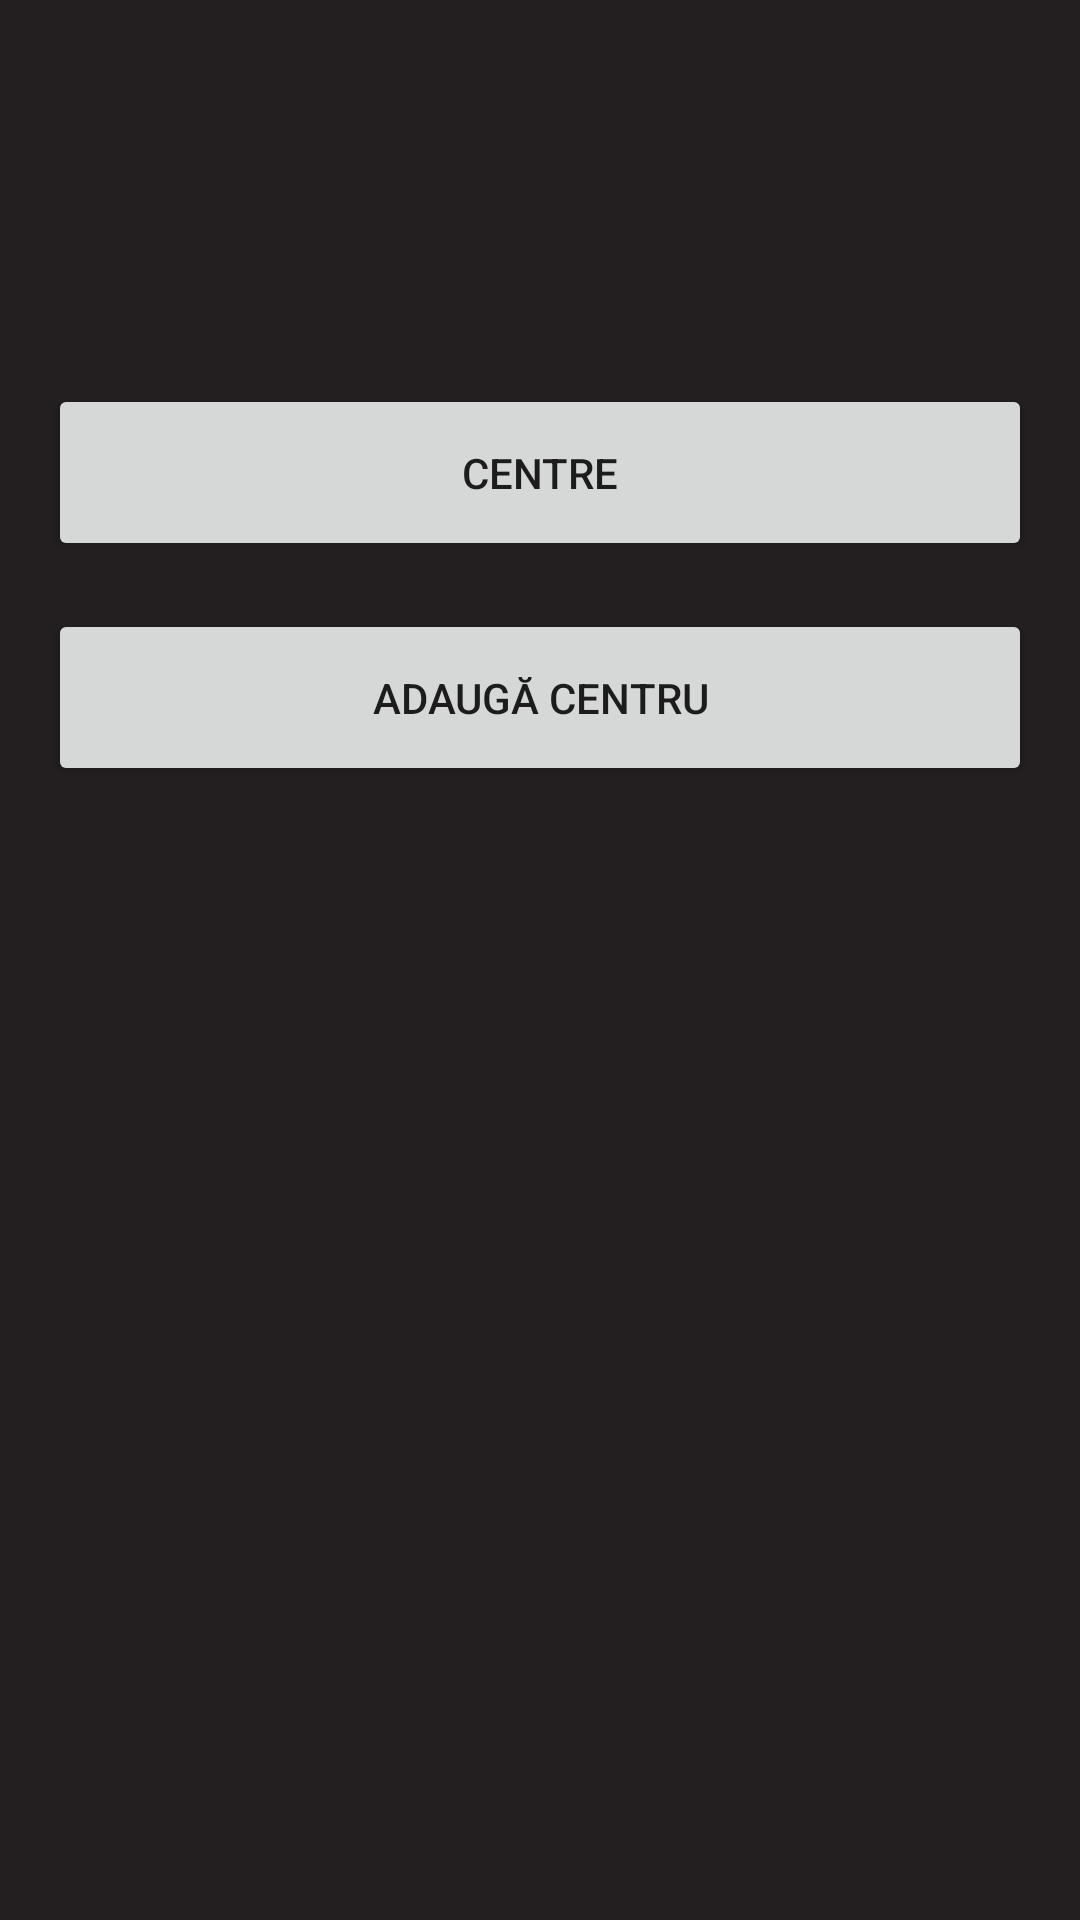

Here is an Android app screen rendered from its layout file. Give the layout XML and the strings, colors and styles it references.
<!-- AndroidManifest.xml: application theme Theme.Tema2.NoActionBar -->
<!-- res/layout/activity_main.xml -->
<?xml version="1.0" encoding="utf-8"?>
<androidx.constraintlayout.widget.ConstraintLayout xmlns:android="http://schemas.android.com/apk/res/android"
    xmlns:app="http://schemas.android.com/apk/res-auto"
    xmlns:tools="http://schemas.android.com/tools"
    android:layout_width="match_parent"
    android:layout_height="match_parent"
    android:background="@color/dark_grey"
    tools:context=".MainActivity">

    <Button
        android:id="@+id/vladescu_alexandra_bianca_main_centre"
        style="@style/button"
        android:layout_width="match_parent"
        android:layout_height="wrap_content"
        android:layout_marginStart="16dp"
        android:layout_marginLeft="16dp"
        android:layout_marginTop="128dp"
        android:layout_marginEnd="16dp"
        android:layout_marginRight="16dp"
        android:padding="20dp"
        android:text="@string/vladescu_alexandra_bianca_main_centre"
        app:layout_constraintEnd_toEndOf="parent"
        app:layout_constraintStart_toStartOf="parent"
        app:layout_constraintTop_toTopOf="parent" />

    <Button
        android:id="@+id/vladescu_alexandra_bianca_main_adauga_centru"
        style="@style/button"
        android:layout_width="match_parent"
        android:layout_height="wrap_content"
        android:layout_marginStart="16dp"
        android:layout_marginLeft="16dp"
        android:layout_marginTop="16dp"
        android:layout_marginEnd="16dp"
        android:layout_marginRight="16dp"
        android:padding="20dp"
        android:text="@string/vladescu_alexandra_bianca_main_adauga_centru"
        app:layout_constraintEnd_toEndOf="parent"
        app:layout_constraintStart_toStartOf="parent"
        app:layout_constraintTop_toBottomOf="@+id/vladescu_alexandra_bianca_main_centre" />
</androidx.constraintlayout.widget.ConstraintLayout>
<!-- resources referenced by this layout -->
<resources>
  <color name="dark_grey">#231F20</color>
  <string name="vladescu_alexandra_bianca_main_adauga_centru">Adaugă centru</string>
  <string name="vladescu_alexandra_bianca_main_centre">Centre</string>
  <style name="button">
          <item name="cornerRadius">10dp</item>
          <item name="borderWidth">3dp</item>
      </style>
  <style name="Theme.Tema2.NoActionBar">
          <item name="windowActionBar">false</item>
          <item name="windowNoTitle">true</item>
          <item name="background">@color/dark_grey</item>
      </style>
</resources>
